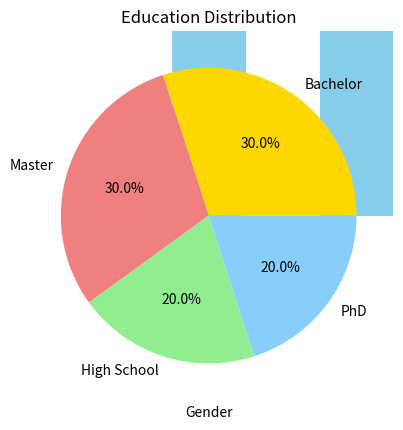

Write the Python code that produced this figure.
import pandas as pd
import numpy as np
import matplotlib.pyplot as plt

# Create the dataset
data = {
    'ID': range(1, 11),
    'Age': np.random.randint(18, 65, size=10),
    'Income': np.random.randint(30000, 90000, size=10),
    'Gender': ['Male', 'Female', 'Male', 'Female', 'Male', 'Female', 'Male', 'Female', 'Male', 'Male'],
    'Education': [
        'High School', 'Bachelor', 'Master', 'PhD', 'Bachelor',
        'Master', 'Bachelor', 'PhD', 'High School', 'Master'
    ]
}

df = pd.DataFrame(data)

# Data overview
print(df.head())
print(df.describe())

# Null value check
print(df.isnull().sum())

# Unique values
print(df['Gender'].unique())
print(df['Education'].unique())

# Select columns
selected_columns = df[['Age', 'Income']]
print(selected_columns.head())

# Filter by age
filtered_data = df[df['Age'] > 30]
print(filtered_data.head())

# Filter by gender and education
filtered_rows = df[(df['Gender'] == 'Male') & (df['Education'] == 'Master')]
print(filtered_rows.head())

# Histogram for Age
plt.hist(df['Age'], bins=5, edgecolor='black')
plt.title('Age Distribution')
plt.xlabel('Age')
plt.ylabel('Frequency')
plt.show()

# Boxplot for Income
plt.boxplot(df['Income'])
plt.title('Income Distribution')
plt.ylabel('Income')
plt.show()

# Bar plot for Gender Distribution
gender_counts = df['Gender'].value_counts()
gender_counts.plot(kind='bar', color='skyblue')
plt.title('Gender Distribution')
plt.xlabel('Gender')
plt.ylabel('Count')
plt.show()

# Pie chart for Education Distribution
education_counts = df['Education'].value_counts()
education_counts.plot(
    kind='pie',
    autopct='%1.1f%%',
    colors=['gold', 'lightcoral', 'lightgreen', 'lightskyblue']
)
plt.title('Education Distribution')
plt.ylabel('')
plt.show()
